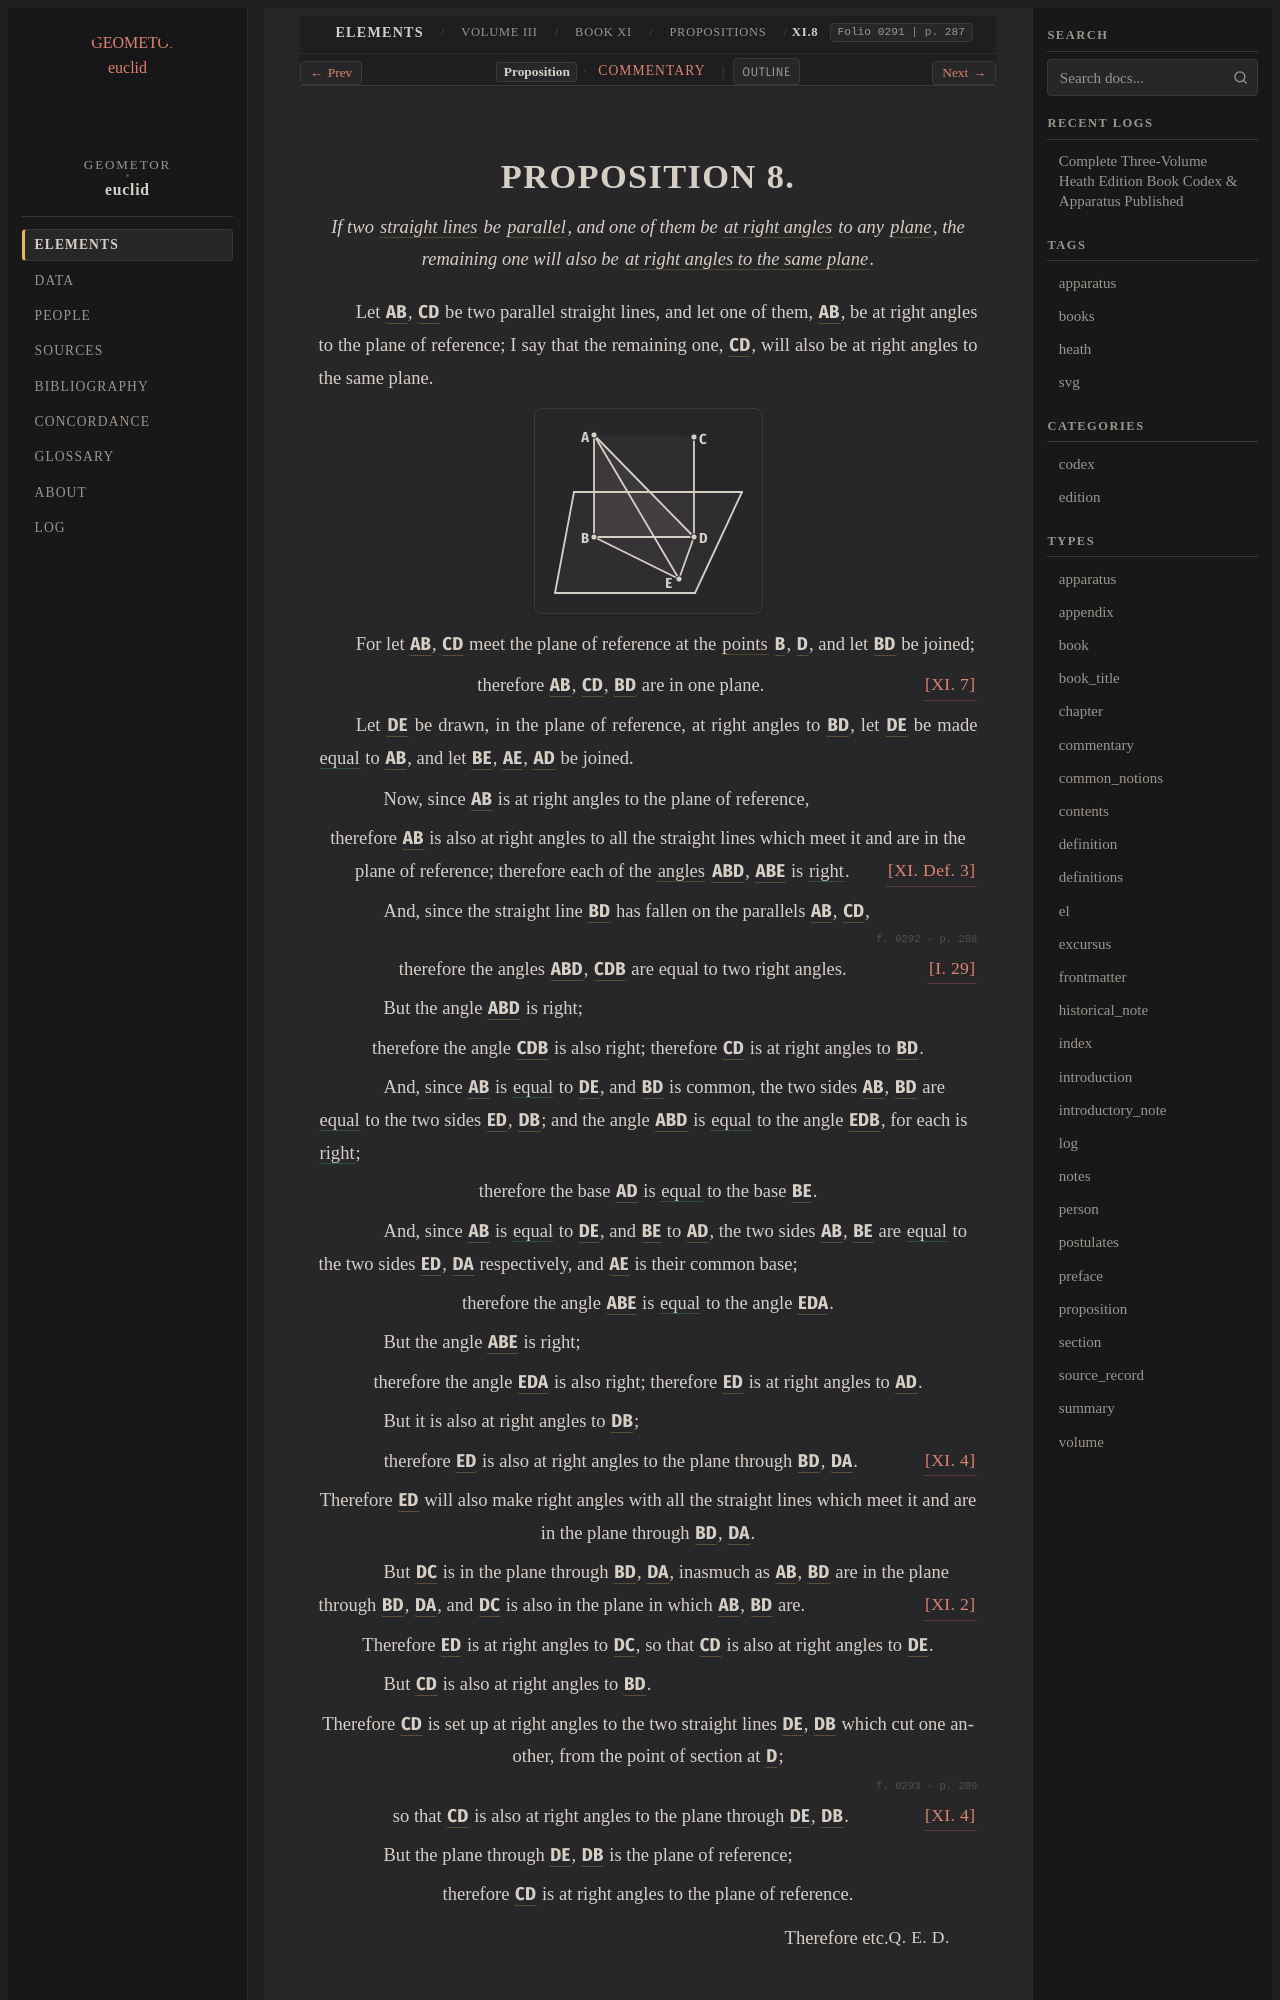

repository: geometor/euclid · page: heath/volume_III/book_xi/propositions/08/index.html · generator: sphinx

:canonical_id: XI.8
:volume: III
:book: XI
:proposition: 8
:type: proposition
:title: Proposition XI.8
:folios: 0291, 0292, 0293
:folio: 0291
:page: 287
:pages: 287, 288, 289
:dependencies: I.def.4, I.def.7, I.def.10, I.def.23, I.29, XI.def.3, XI.2, XI.4, XI.7

.. _XI.8:

.. folio:: 0291
   :page: 287
